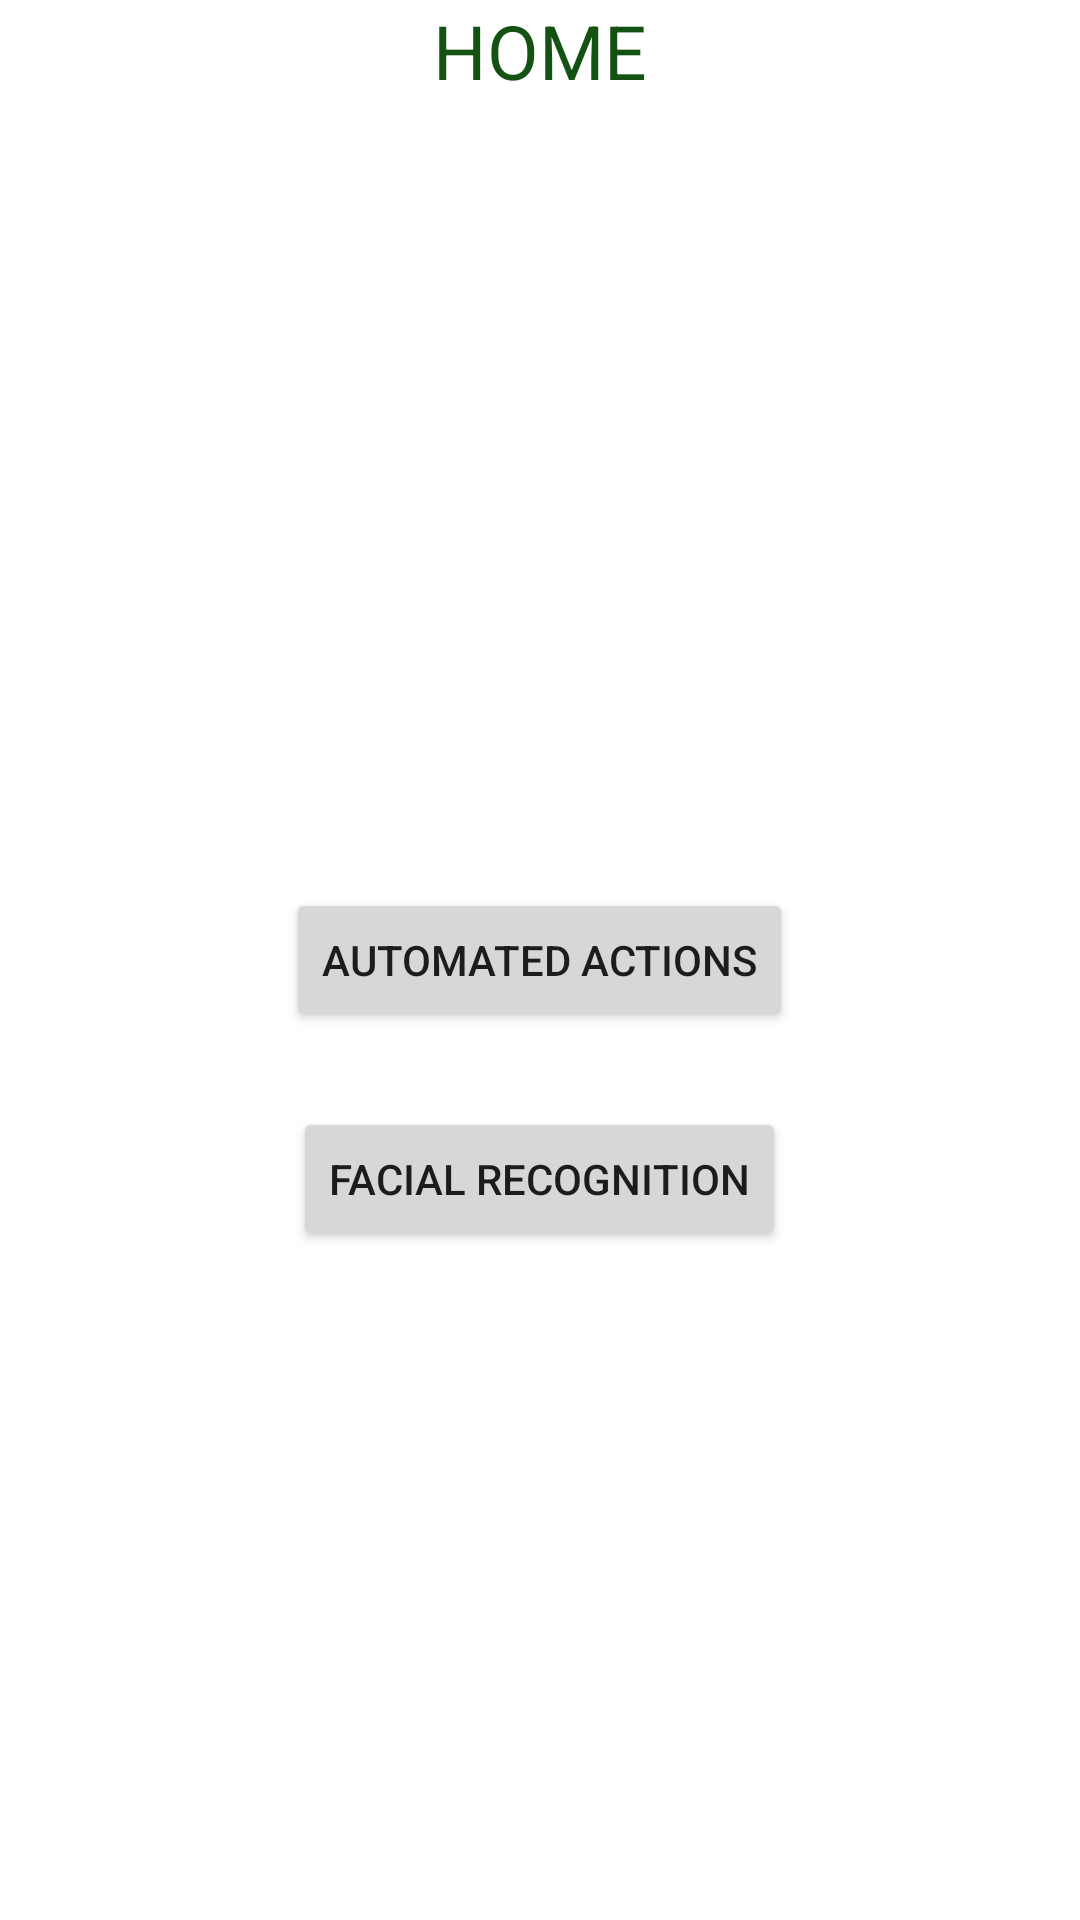

Reconstruct the res/layout file that produces this screen, plus the resources it refers to.
<!-- AndroidManifest.xml: application theme Theme.APImodel -->
<!-- res/layout/home_page.xml -->
<?xml version="1.0" encoding="utf-8"?>
<RelativeLayout xmlns:android="http://schemas.android.com/apk/res/android"
    android:layout_width="match_parent"
    android:layout_height="match_parent">
   <TextView
       android:layout_width="wrap_content"
       android:layout_height="wrap_content"
       android:layout_centerHorizontal="true"
       android:text="HOME"
       android:textSize="25sp"
       android:textColor="#145214"
       />
    <Button
       android:layout_width="wrap_content"
       android:layout_height="wrap_content"
       android:layout_centerInParent="true"
       android:text="@string/automated_actions"
       android:id="@+id/auto_actions"
       />
    <Button
        android:layout_width="wrap_content"
        android:layout_height="wrap_content"
        android:layout_centerInParent="true"
        android:layout_below="@+id/auto_actions"
        android:layout_marginTop="25sp"
        android:text="facial recognition"
        android:id="@+id/face_recognition"
        />
</RelativeLayout>
<!-- resources referenced by this layout -->
<resources>
  <string name="automated_actions">automated actions</string>
  <style name="Theme.APImodel" parent="Theme.MaterialComponents.DayNight.DarkActionBar">
          
          <item name="colorPrimary">@color/purple_500</item>
          <item name="colorPrimaryVariant">@color/purple_700</item>
          <item name="colorOnPrimary">@color/white</item>
          
          <item name="colorSecondary">@color/teal_200</item>
          <item name="colorSecondaryVariant">@color/teal_700</item>
          <item name="colorOnSecondary">@color/black</item>
          
          <item name="android:statusBarColor">?attr/colorPrimaryVariant</item>
          
      </style>
  <!-- not gathered from this repository: default colours our renderer supplied (Android Studio template values) -->
  <color name="purple_500">#FF6200EE</color>
  <color name="purple_700">#FF3700B3</color>
  <color name="teal_200">#FF03DAC5</color>
  <color name="teal_700">#FF018786</color>
  <color name="black">#FF000000</color>
  <color name="white">#FFFFFFFF</color>
</resources>
